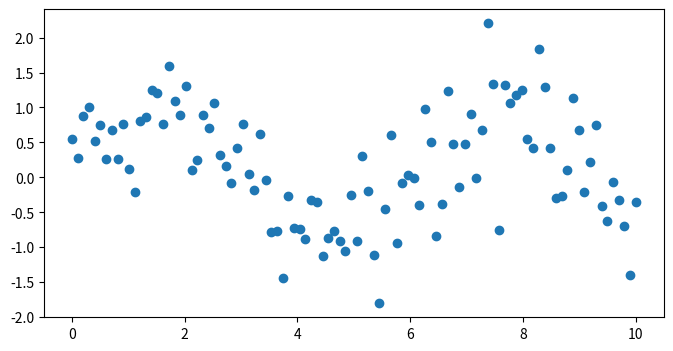

This chart was generated by the following Python code:
import matplotlib.pyplot as plt
import numpy as np

x = np.linspace(0, 10, 100)
y = np.sin(x) + 0.5 * np.random.randn(100)
plt.figure(figsize=(8, 4))
plt.plot(x, y, "o", label="Data")

plt.show()
